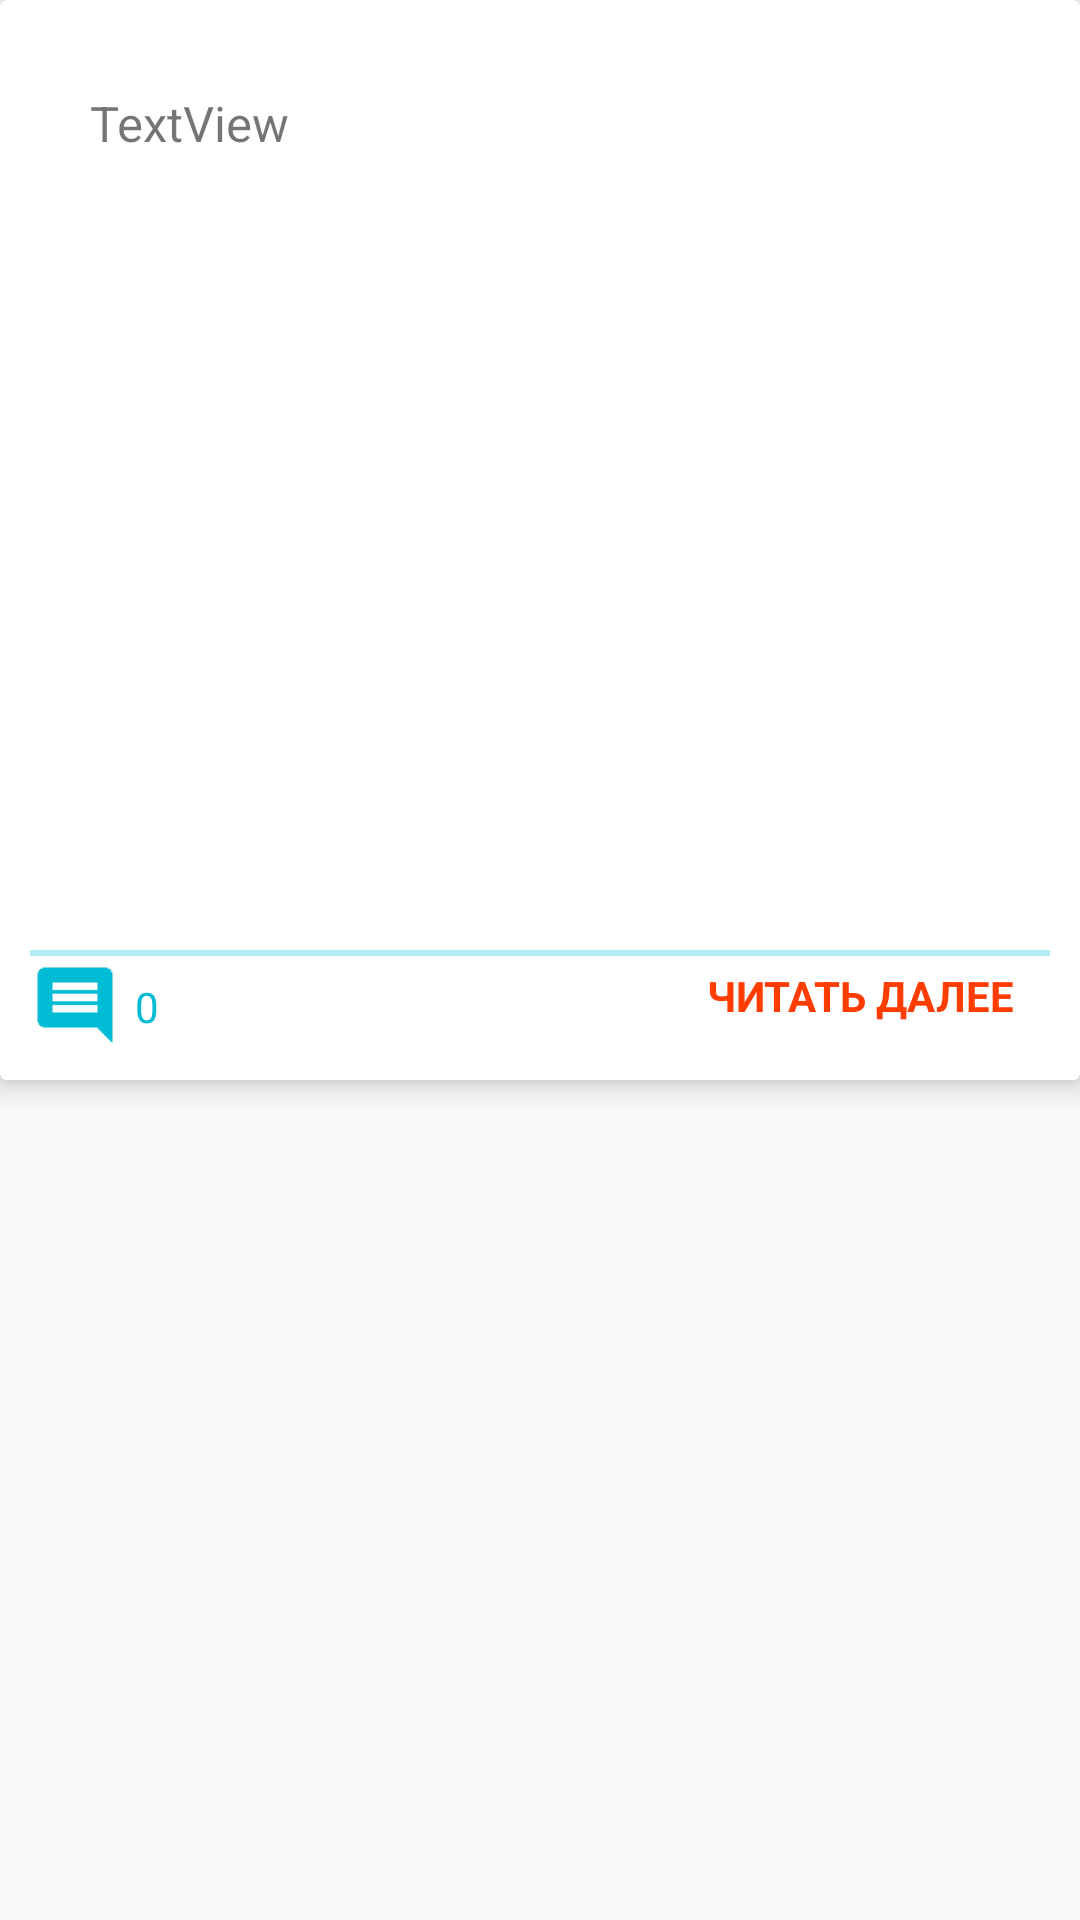

Layout XML and referenced resources for this Android screen:
<!-- AndroidManifest.xml: application theme Theme.Rega.NoTitleBar -->
<!-- res/layout/hist_item.xml -->
<?xml version="1.0" encoding="utf-8"?>
<LinearLayout xmlns:android="http://schemas.android.com/apk/res/android"
    xmlns:fbutton="http://schemas.android.com/tools"
    android:layout_width="match_parent"
    android:layout_height="match_parent"
    android:orientation="vertical">

    <android.support.v7.widget.CardView
        xmlns:card_view="http://schemas.android.com/apk/res-auto"
        android:id="@+id/card_view"
        android:layout_width="match_parent"
        android:layout_height="360dp"
        card_view:cardCornerRadius="2dp"
        card_view:contentPadding="10dp"
        card_view:cardElevation="5dp"
        android:orientation="vertical">

        <RelativeLayout
            android:id="@+id/linearLayout1"
            android:layout_width="match_parent"
            android:layout_height="wrap_content"
            android:orientation="vertical" >

            <ImageView
                android:id="@+id/imageView1"
                android:layout_width="wrap_content"
                android:layout_height="wrap_content"
                android:src="@drawable/short_line_new"
                android:layout_above="@+id/commentButton"
                android:layout_alignParentLeft="true"
                android:layout_alignParentStart="true" />

            <TextView
                android:id="@+id/historyText"
                android:layout_width="match_parent"
                android:layout_height="match_parent"
                android:layout_alignParentLeft="true"
                android:layout_alignParentTop="true"
                android:layout_marginLeft="20dp"
                android:layout_marginRight="20dp"
                android:layout_marginTop="20dp"
                android:layout_marginBottom="40dp"
                android:text="TextView"
                android:textSize="16.2sp" />

            <TextView
                android:id="@+id/commentsCountTxt"
                android:layout_width="wrap_content"
                android:layout_height="wrap_content"
                android:layout_alignBaseline="@+id/commentButton"
                android:layout_alignBottom="@+id/commentButton"
                android:layout_toRightOf="@+id/commentButton"
                android:text="0"
                android:layout_marginLeft="5dp"
                android:textAppearance="?android:attr/textAppearanceSmall"
                android:textColor="#00BCD4" />

            <Button
                android:id="@+id/commentButton"
                style="@style/comments"
                android:layout_width="30dp"
                android:layout_height="30dp"
                android:layout_alignParentBottom="true"
                android:layout_alignParentLeft="true"
                android:layout_alignParentStart="true" />

            <Button
                android:id="@+id/historie_expand_button"
                android:layout_width="wrap_content"
                android:layout_height="wrap_content"
                style="@style/AppCompat.Button.Flat"
                android:text="Читать далее"
                android:background="#00000000"
                android:layout_alignParentBottom="true"
                android:layout_alignParentRight="true"
                android:layout_alignParentEnd="true"
                android:onClick="expand_history_button"/>

        </RelativeLayout>

    </android.support.v7.widget.CardView>

</LinearLayout>
<!-- resources referenced by this layout -->
<resources>
  <!-- drawable short_line_new: png bitmap (drawable-hdpi, 228 bytes) -->
  <style name="AppCompat.Button.Flat" parent="Base.TextAppearance.AppCompat">
           <item name="android:minWidth">@dimen/btn_flat_min_width</item>
           <item name="android:minHeight">@dimen/btn_flat_min_height</item>
           <item name="android:textAllCaps">true</item>
           <item name="android:textColor">@color/accent_color_400</item>
           <item name="android:textStyle">bold</item>
           <item name="android:paddingLeft">@dimen/btn_flat_padding</item>
           <item name="android:paddingRight">@dimen/btn_flat_padding</item>
           <item name="android:layout_marginLeft">@dimen/btn_flat_margin</item>
           <item name="android:layout_marginRight">@dimen/btn_flat_margin</item>
      </style>
  <style name="comments" parent="@android:style/Theme.Holo.Light">  
         <item name="android:background">@drawable/comments_48dp</item>
     </style>
  <style name="Theme.Rega.NoTitleBar" parent="Theme.AppCompat.Light.NoActionBar">
  
          <item name="android:actionBarStyle">@style/Actionbar</item>
  
  		
      </style>
  <dimen name="btn_flat_min_width">88dp</dimen>
  <dimen name="btn_flat_min_height">36dp</dimen>
  <color name="accent_color_400">#FF3D00</color>
  <dimen name="btn_flat_padding">8dp</dimen>
  <dimen name="btn_flat_margin">4dp</dimen>
  <!-- drawable comments_48dp: png bitmap (drawable-hdpi, 757 bytes) -->
  <style name="Actionbar" parent="@android:style/Widget.Holo.Light.ActionBar.Solid.Inverse">
         <item name="android:background">@drawable/gradient_action_bar</item>
     </style>
  <!-- drawable gradient_action_bar (drawable-hdpi) -->
  <?xml version="1.0" encoding="utf-8"?>
  <shape xmlns:android="http://schemas.android.com/apk/res/android" >
      <gradient 
  		android:startColor="#93cac7" 
  		android:endColor="#93cac7"
  		android:angle="270" />
  <corners android:radius="0dp" /> 
  </shape>
</resources>
